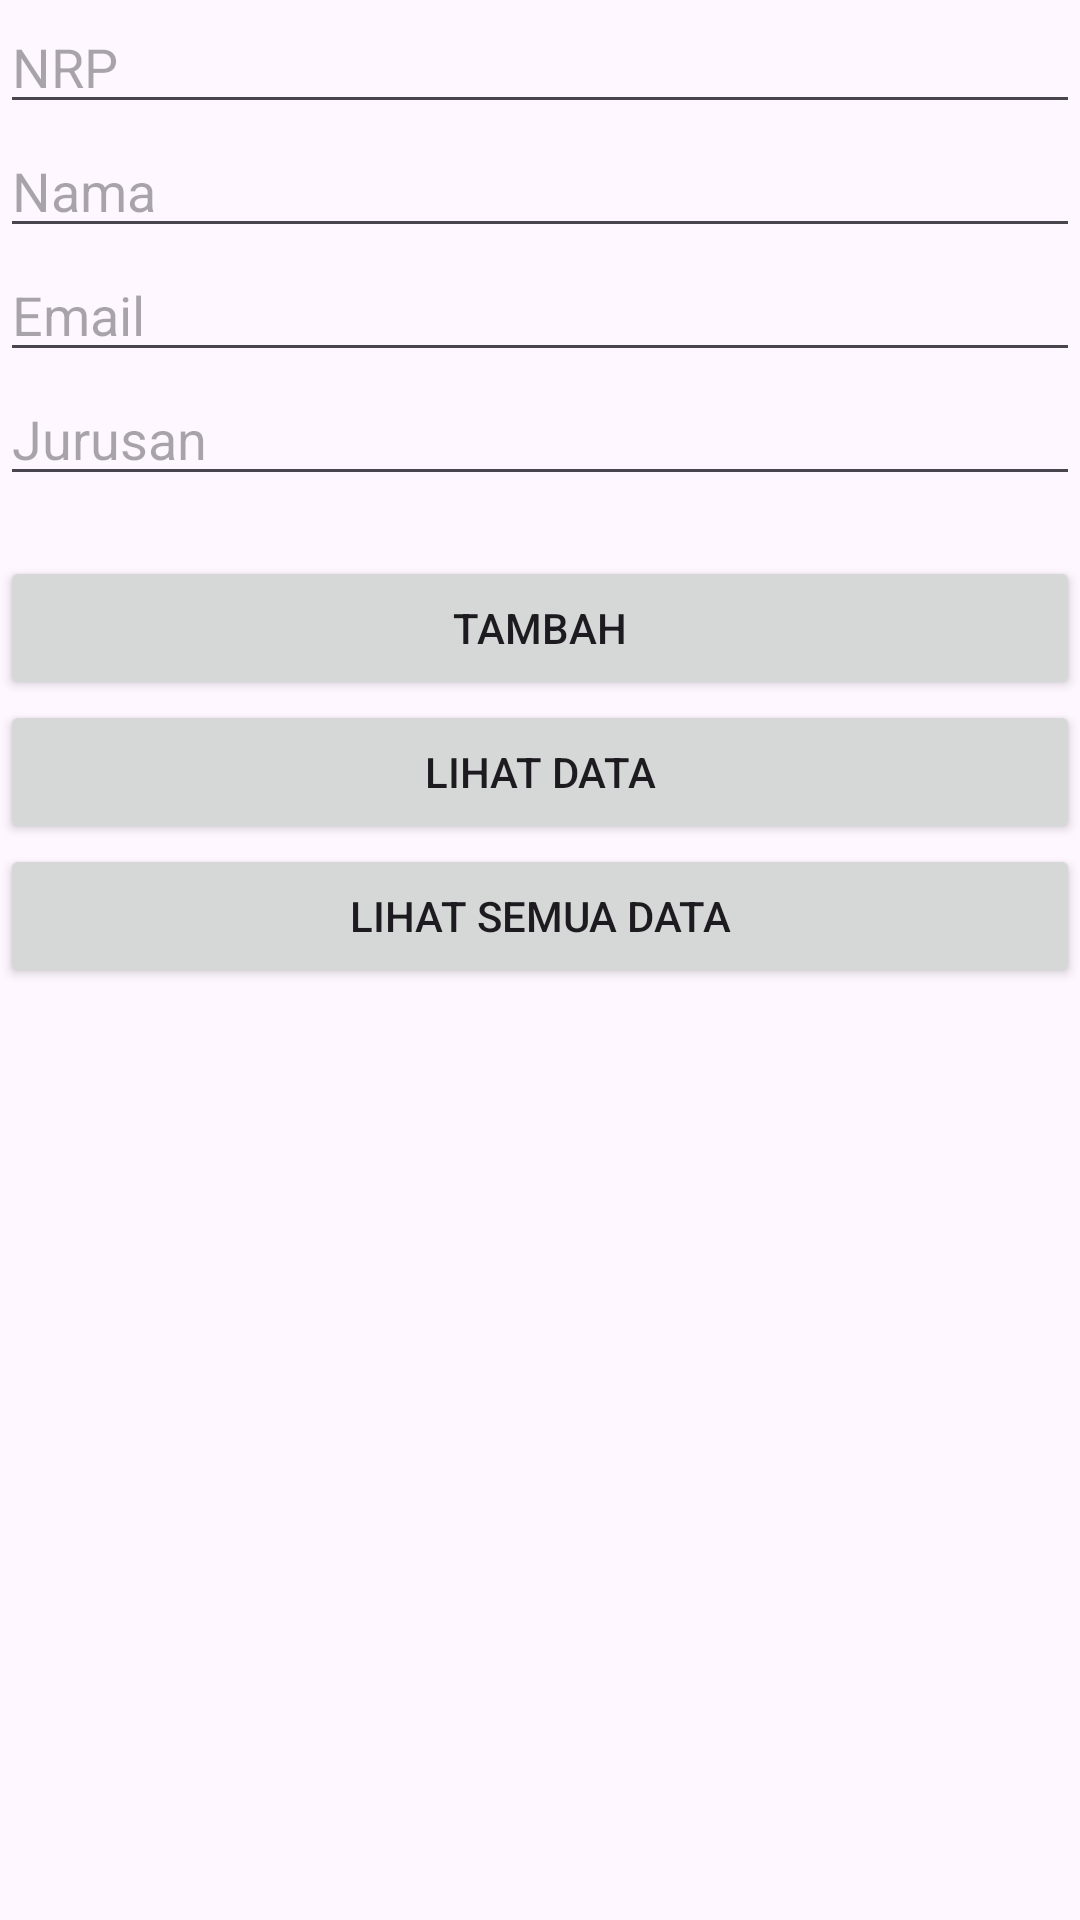

Here is an Android app screen rendered from its layout file. Give the layout XML and the strings, colors and styles it references.
<!-- AndroidManifest.xml: application theme Theme.PraktikumModul10 -->
<!-- res/layout/activity_main.xml -->
<?xml version="1.0" encoding="utf-8"?>
<androidx.constraintlayout.widget.ConstraintLayout
    xmlns:android="http://schemas.android.com/apk/res/android"
    xmlns:app="http://schemas.android.com/apk/res-auto"
    xmlns:tools="http://schemas.android.com/tools"
    android:layout_width="match_parent"
    android:layout_height="match_parent"
    android:layout_margin="10dp"
    tools:context=".MainActivity">

    <EditText
        android:id="@+id/edtNrp"
        android:layout_width="match_parent"
        android:layout_height="wrap_content"
        app:layout_constraintStart_toStartOf="parent"
        app:layout_constraintTop_toTopOf="parent"
        android:layout_marginBottom="10dp"
        android:hint="NRP"/>

    <EditText
        android:id="@+id/edtNama"
        android:layout_width="match_parent"
        android:layout_height="wrap_content"
        app:layout_constraintStart_toStartOf="parent"
        app:layout_constraintTop_toBottomOf="@id/edtNrp"
        android:layout_marginBottom="10dp"
        android:hint="Nama"/>

    <EditText
        android:id="@+id/edtEmail"
        android:layout_width="match_parent"
        android:layout_height="wrap_content"
        app:layout_constraintStart_toStartOf="parent"
        app:layout_constraintTop_toBottomOf="@id/edtNama"
        android:layout_marginBottom="10dp"
        android:hint="Email"/>

    <EditText
        android:id="@+id/edtJurusan"
        android:layout_width="match_parent"
        android:layout_height="wrap_content"
        app:layout_constraintStart_toStartOf="parent"

        app:layout_constraintTop_toBottomOf="@id/edtEmail"
        android:layout_marginBottom="10dp"
        android:hint="Jurusan"/>

    <Button
        android:id="@+id/btnAdd"
        android:layout_width="match_parent"
        android:layout_height="wrap_content"
        android:text="Tambah"
        android:layout_marginTop="20dp"
        app:layout_constraintStart_toStartOf="parent"

        app:layout_constraintTop_toBottomOf="@id/edtJurusan"/>

    <Button
        android:id="@+id/btnList"
        android:layout_width="match_parent"
        android:layout_height="wrap_content"
        android:text="Lihat data"
        app:layout_constraintStart_toStartOf="parent"

        app:layout_constraintTop_toBottomOf="@id/btnAdd"/>
    <Button
        android:id="@+id/btnViewAll"
        android:layout_width="match_parent"
        android:layout_height="wrap_content"
        android:text="Lihat Semua Data"
        app:layout_constraintTop_toBottomOf="@id/btnList"
        app:layout_constraintStart_toStartOf="parent"/>


    <ProgressBar
        android:id="@+id/progressBar"
        style="?android:attr/progressBarStyle"
        android:layout_width="wrap_content"
        android:layout_height="wrap_content"
        android:visibility="gone"
        app:layout_constraintBottom_toBottomOf="parent"
        app:layout_constraintEnd_toEndOf="parent"
        app:layout_constraintStart_toStartOf="parent"
        app:layout_constraintTop_toTopOf="parent"
        tools:visibility="gone" />

</androidx.constraintlayout.widget.ConstraintLayout>
<!-- resources referenced by this layout -->
<resources>
  <style name="Theme.PraktikumModul10" parent="Base.Theme.PraktikumModul10" />
  <style name="Base.Theme.PraktikumModul10" parent="Theme.Material3.DayNight.NoActionBar">
          
          
      </style>
</resources>
